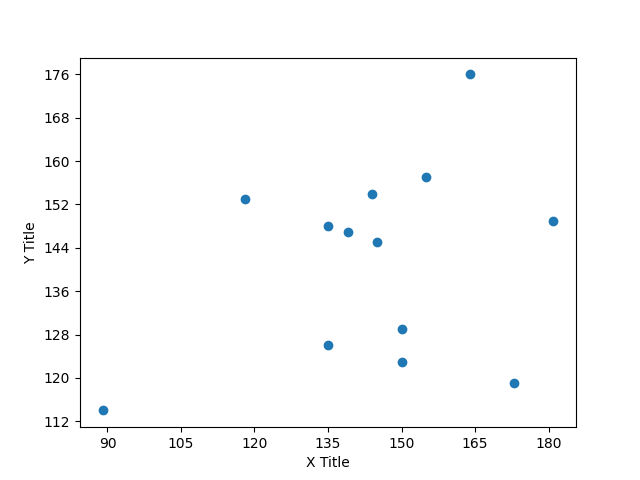

Values plotted in this chart, from the file beside it:
xtitle, ytitle, actuals_x, actuals_y, Error_X, Error_Y
88.77, 114.3, 155.0, 157.0, 0.1898, 0.1738
172.8, 119.3, 139.0, 147.0, , 
149.9, 123.1, 135.0, 126.0, , 
134.8, 126.3, 164.0, 176.0, , 
149.9, 129.2, 150.0, 129.0, , 
144.8, 145.2, 173.0, 119.0, , 
138.9, 147, 135.0, 148.0, , 
134.8, 148.1, 181.0, 149.0, , 
180.8, 149.1, 144.0, 154.0, , 
117.8, 153.1, 118.0, 153.0, , 
143.8, 154, 145.0, 145.0, , 
154.8, 157.2, 89.0, 114.0, , 
163.8, 176.1, 150.0, 123.0, , 
